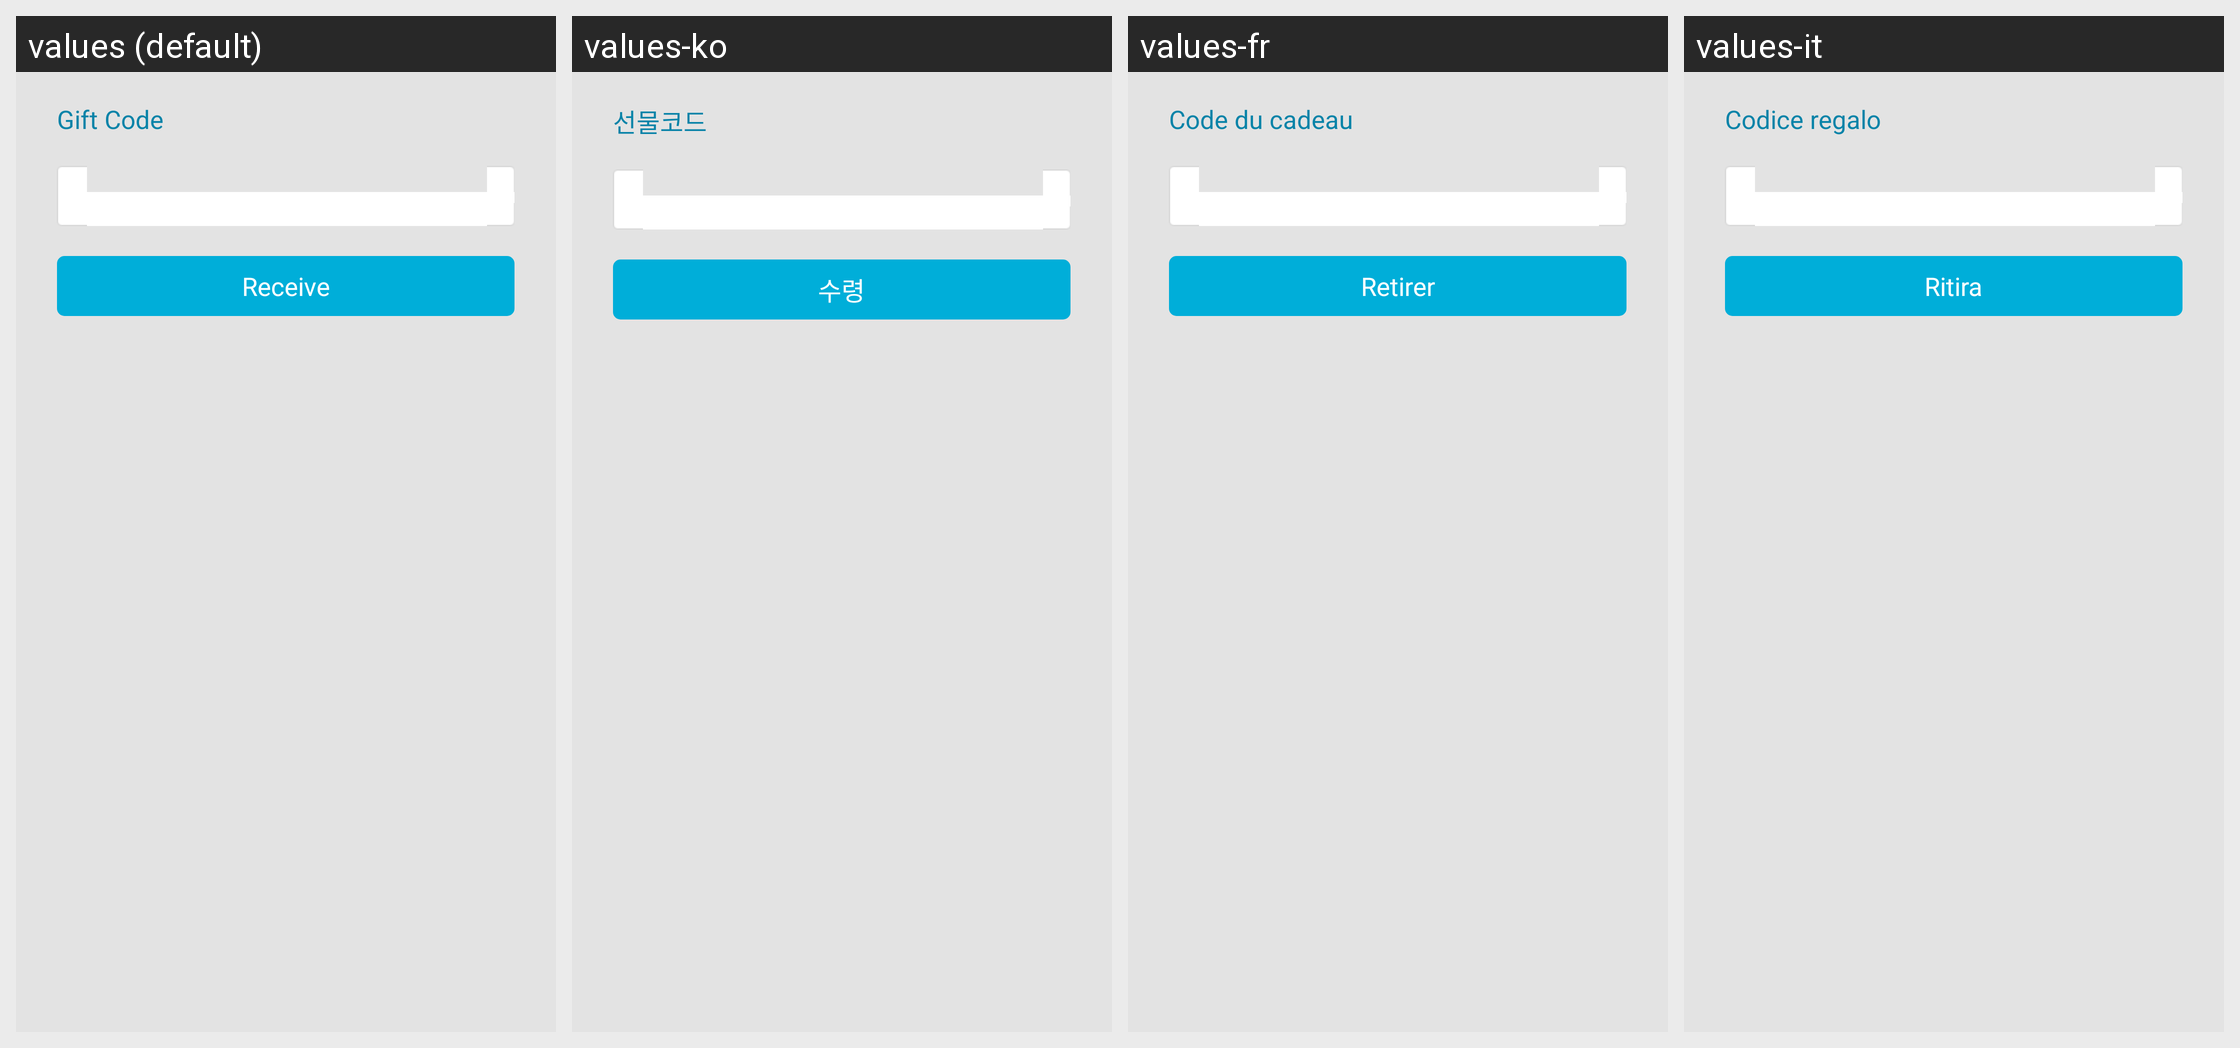

The Android screen above is rendered under several locales of the same app. Produce the string resources it draws, with the default and per-locale values.
Android screen res/layout/oasisgames_sdk_pay_epin.xml rendered under 4 locales, left to right: values (default), values-ko, values-fr, values-it. Device: Nexus 5 (rendered at 1080×1920; each locale shown at half size, 540×960, under a caption strip naming it); theme Theme.MaterialComponents.DayNight.NoActionBar.
Other locales in the repository, not shown: values-de, values-el, values-es, values-nl, values-pl, values-pt, values-ru, values-se, values-tr, values-zh.
Strings drawn on this screen, with the default value and each locale's value (text and hints the layout hard-codes, and strings that could not be matched under every locale, appear in the picture but are not listed):

oasisgames_sdk_epin_notice_1
  values: Gift Code
  values-ko: 선물코드
  values-fr: Code du cadeau
  values-it: Codice regalo

oasisgames_sdk_epin_notice_2
  values: Receive
  values-ko: 수령
  values-fr: Retirer
  values-it: Ritira
